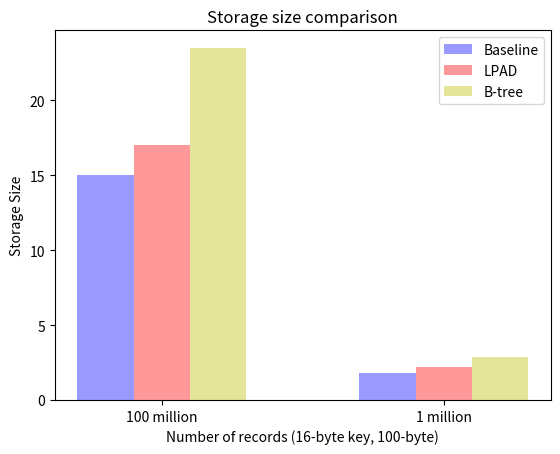

The matplotlib source for this figure:
#!/usr/bin/env python2
import numpy as np
import matplotlib.pyplot as plt
from matplotlib.ticker import MaxNLocator
from collections import namedtuple


n_groups = 2

means_baseline = (15,1.8)

means_lpad = (17,2.2)

means_btree = (23.5,2.9)

fig, ax = plt.subplots()

index = np.arange(n_groups)
bar_width = 0.2

opacity = 0.4
error_config = {'ecolor': '0.3'}

rects1 = ax.bar(index, means_baseline, bar_width,
                alpha=opacity, color='b',
                 error_kw=error_config,
                label='Baseline')

rects2 = ax.bar(index + bar_width, means_lpad, bar_width,
                alpha=opacity, color='r',
                 error_kw=error_config,
                label='LPAD')

rects3 = ax.bar(index + bar_width + bar_width, means_btree, bar_width,
                alpha=opacity, color='y',
                 error_kw=error_config,
                label='B-tree')

ax.set_xlabel('Number of records (16-byte key, 100-byte)')
ax.set_ylabel('Storage Size')
ax.set_title('Storage size comparison')
ax.set_xticks(index + bar_width)
ax.set_xticklabels(('100 million', '1 million'))
ax.legend()

#fig.tight_layout()
#plt.show()
plt.savefig('storage.ps')
